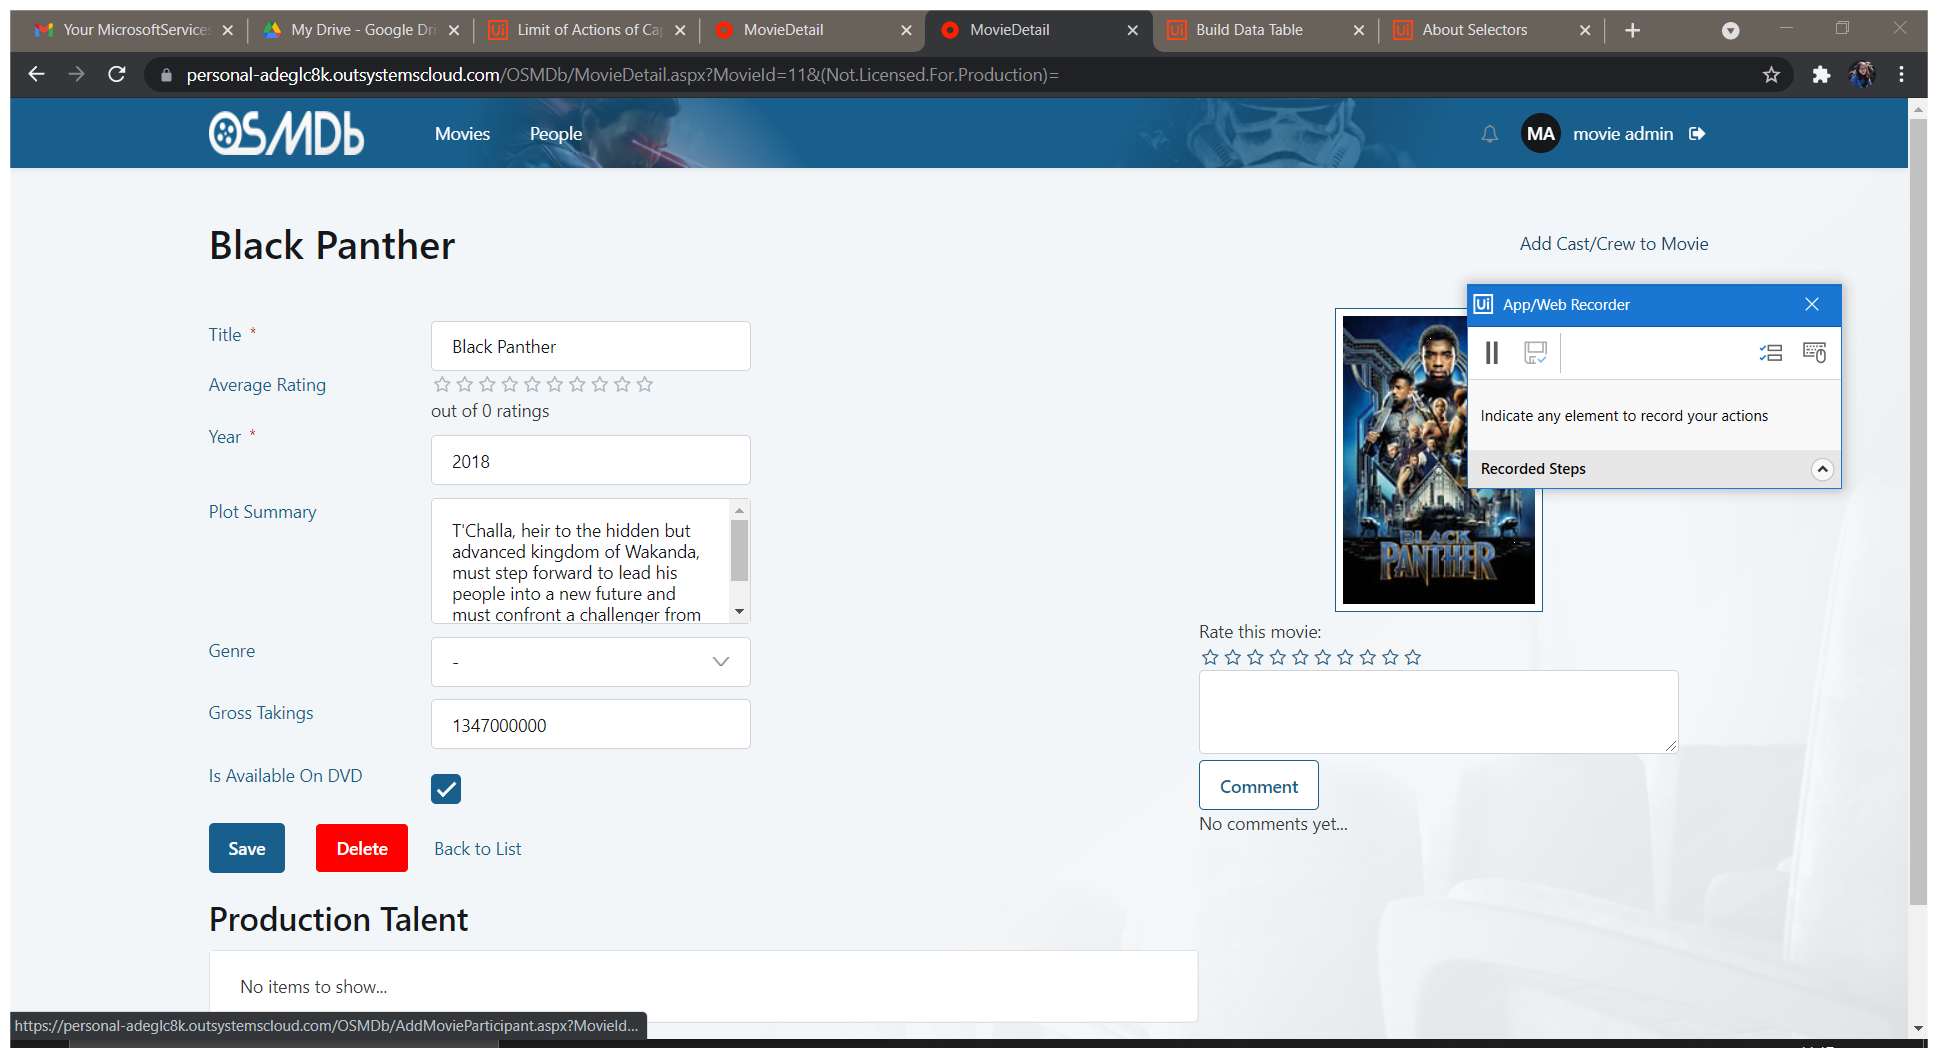
Task: Test Automation Project
Workflow: Add_cast

Step 1: Use Browser Chrome: MovieDetail in window 'MovieDetail' (chrome.exe)

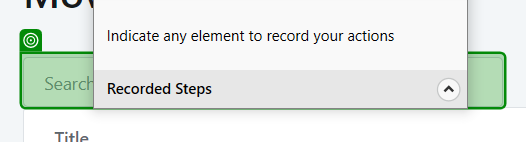
Step 2: type [title]

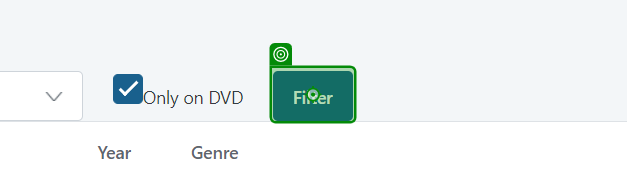
Step 3: click on 'Filter'

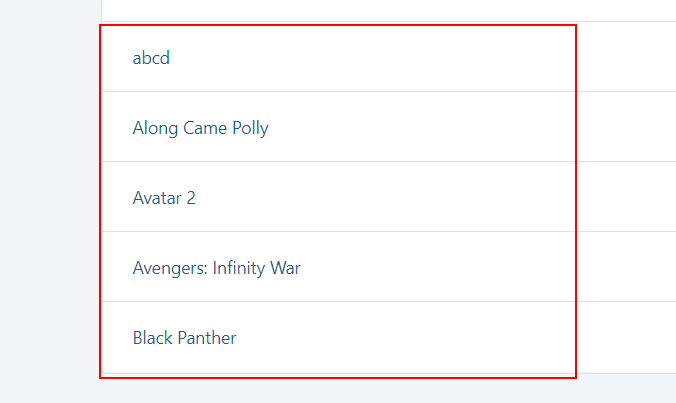
Step 4: click on the main

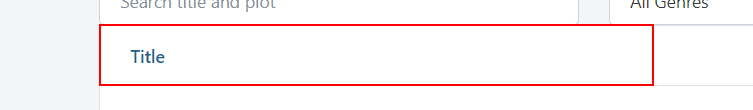
Step 5: Find Element 'TH' on the table header in window 'Movies' (chrome.exe)

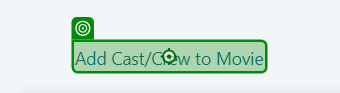
Step 6: click on 'Add Cast/Crew to Movie'

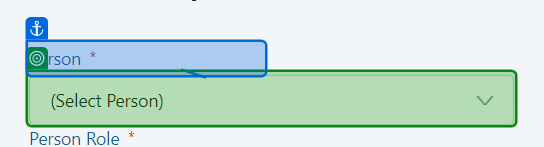
Step 7: select [name] in 'Person'

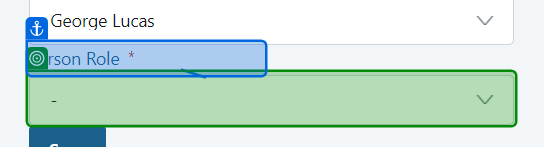
Step 8: select [role] in 'Person Role'

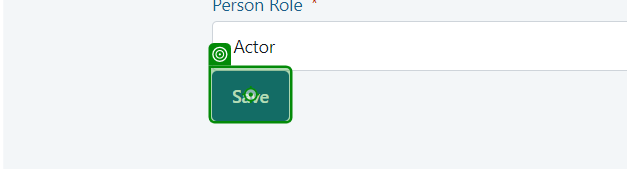
Step 9: click on 'Save'